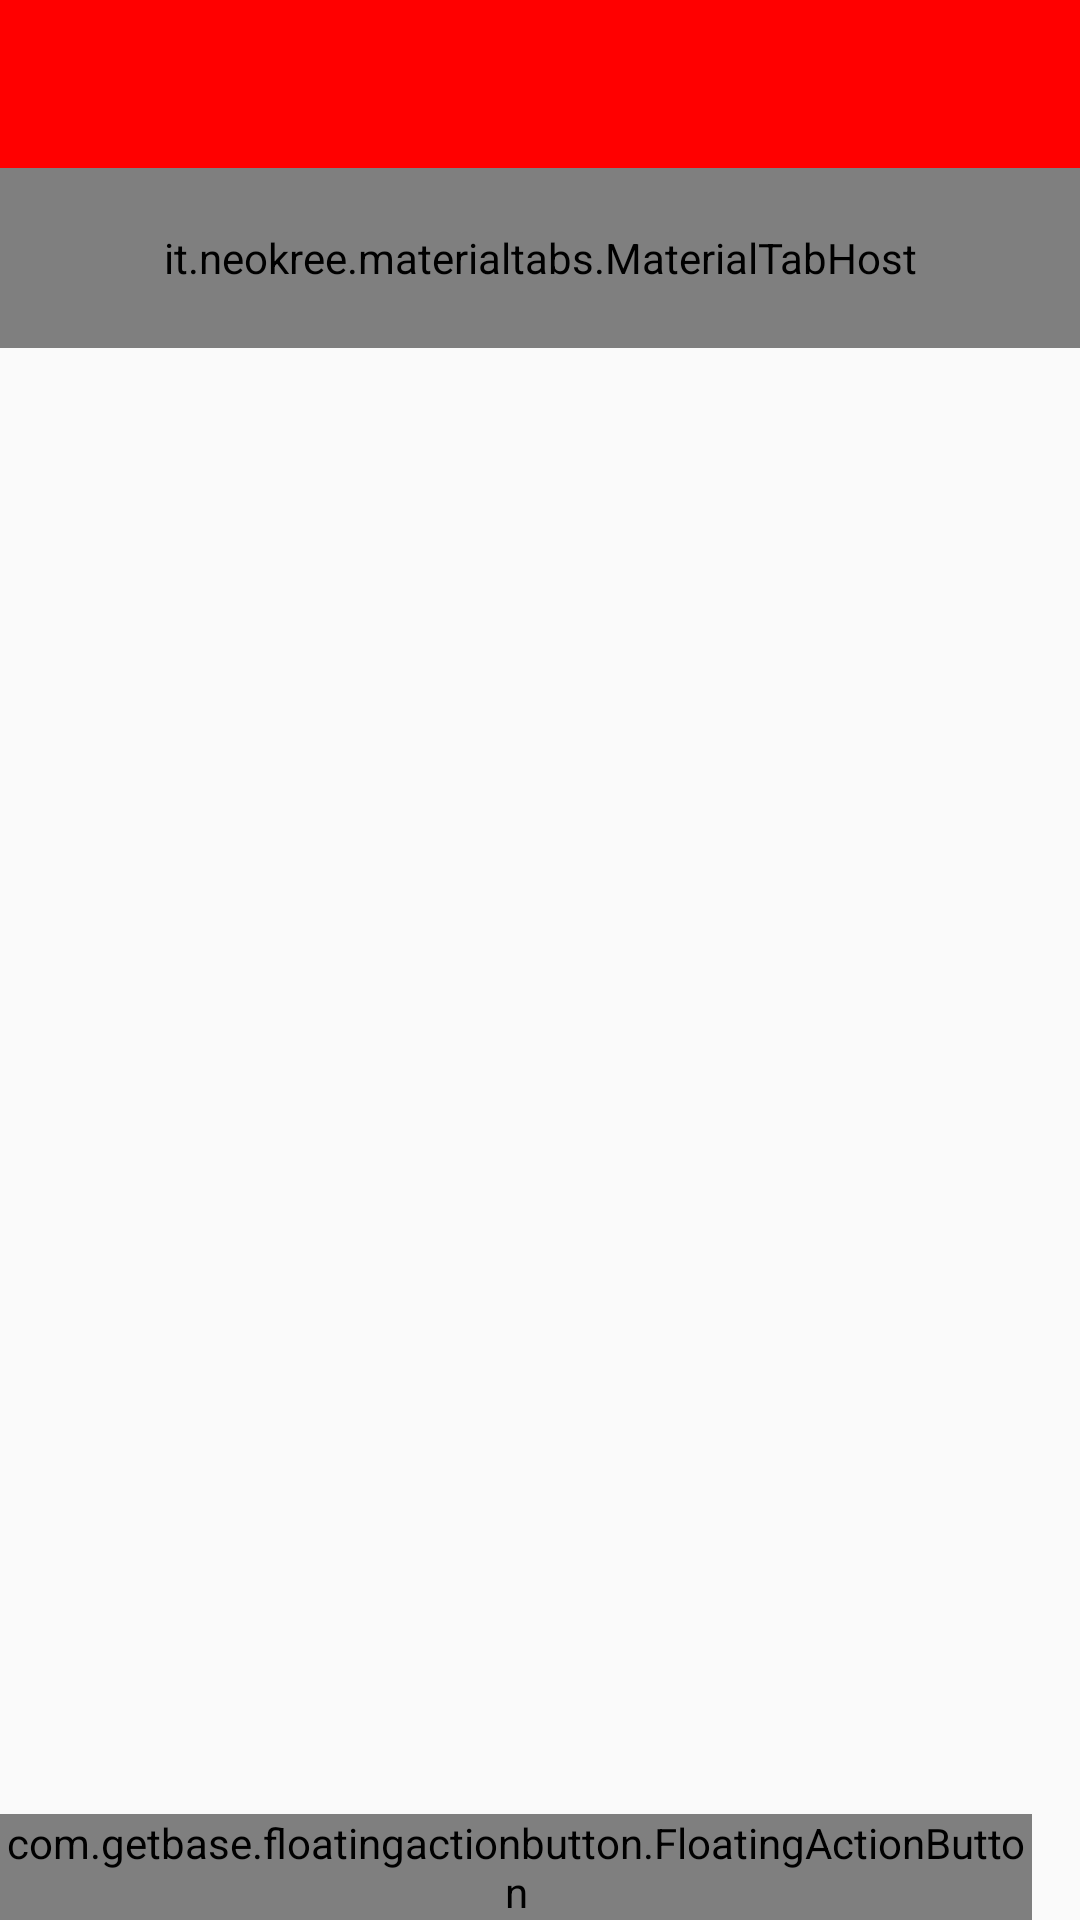

Reconstruct the res/layout file that produces this screen, plus the resources it refers to.
<!-- AndroidManifest.xml: application theme AppTheme -->
<!-- res/layout/activity_main.xml -->
<RelativeLayout xmlns:android="http://schemas.android.com/apk/res/android"
    xmlns:tools="http://schemas.android.com/tools"
    xmlns:app="http://schemas.android.com/apk/res-auto"
    android:layout_width="match_parent"
    android:layout_height="match_parent"
     tools:context=".MainActivity">

    <android.support.v7.widget.Toolbar
        android:id="@+id/toolbar"
        android:layout_width="match_parent"
        android:layout_height="wrap_content"
        android:background="@color/jopeered" />
    <RelativeLayout
        android:layout_width="match_parent"
        android:layout_below="@+id/toolbar"
        android:id="@+id/main"
        android:layout_height="match_parent">


        <it.neokree.materialtabs.MaterialTabHost
            android:id="@+id/materialTabHost"
            android:layout_width="match_parent"

            android:layout_height="60dp"
            app:textColor="@color/button_material_dark"
            app:primaryColor="@color/white"
            app:accentColor="@color/buttonyellow"
            android:visibility="visible"
            />

        <android.support.v4.view.ViewPager
            android:id="@+id/viewpager"
            android:layout_below="@+id/materialTabHost"
            android:visibility="visible"
            android:layout_width="match_parent"
            android:layout_height="match_parent"
            />


        <com.getbase.floatingactionbutton.FloatingActionButton
            android:id="@+id/addnewtask"
            android:layout_width="wrap_content"
            android:layout_height="wrap_content"
            android:layout_alignParentEnd="true"
            android:layout_alignParentRight="true"
            android:layout_alignParentBottom="true"
            app:fab_icon="@drawable/plus"
            app:fab_addButtonStrokeVisible="false"
            app:fab_colorNormal="@color/buttonyellow"
            app:fab_colorPressed="@color/white_pressed"
            android:layout_marginTop="16dp"
            android:layout_marginRight="16dp"
            android:layout_marginEnd="16dp"
            />

    </RelativeLayout>


</RelativeLayout>
<!-- resources referenced by this layout -->
<resources>
  <color name="buttonyellow">#f5cc0b</color>
  <color name="jopeered">#ff0000</color>
  <color name="white">#fafafa</color>
  <color name="white_pressed">#f1f1f1</color>
  <style name="AppTheme" parent="Theme.AppCompat.Light.NoActionBar">
          
      </style>
</resources>
